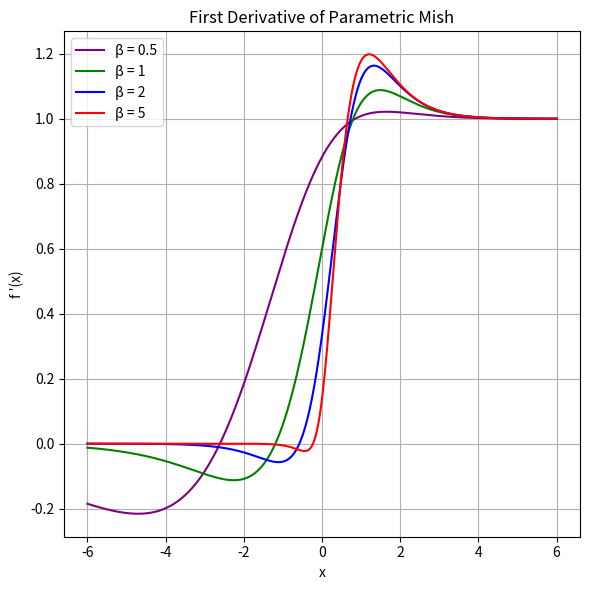
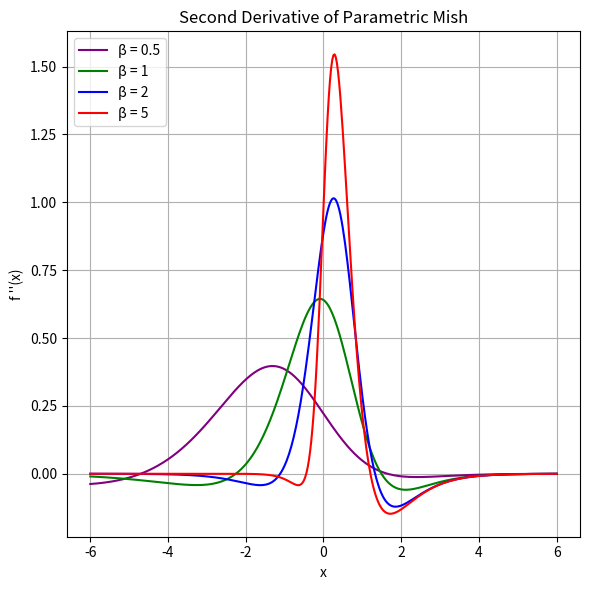

Generate these figures, in order, with matplotlib:
import matplotlib.pyplot as plt
import numpy as np
import sympy as sp

# Define symbols
x, beta = sp.symbols('x beta')

# Define the PMish function
PMish = x * sp.tanh(sp.ln(1 + sp.exp(beta * x)) / beta)

# First derivative
PMish_prime = sp.diff(PMish, x).simplify()

# Second derivative
PMish_double_prime = sp.diff(PMish_prime, x).simplify()

# Lambdify the expressions for numerical evaluation
PMish_prime_func = sp.lambdify((x, beta), PMish_prime, 'numpy')
PMish_double_prime_func = sp.lambdify((x, beta), PMish_double_prime, 'numpy')

# Define range and values for x
x_vals = np.linspace(-6, 6, 400)

# Define different beta values
beta_values = [0.5, 1, 2, 5]
colors = ['purple', 'green', 'blue', 'red']

# Save the plots into separate files
first_derivative_path = 'first_derivative_pmish.png'
second_derivative_path = 'second_derivative_pmish.png'
# First derivative plot
plt.figure(figsize=(6, 6))
for beta, color in zip(beta_values, colors):
    plt.plot(x_vals, PMish_prime_func(x_vals, beta), color=color, label=f'β = {beta}')
plt.title('First Derivative of Parametric Mish')
plt.xlabel('x')
plt.ylabel("f '(x)")
plt.legend(loc ="upper left")
plt.grid(True)
plt.tight_layout()
plt.savefig(first_derivative_path)

# Second derivative plot
plt.figure(figsize=(6, 6))
for beta, color in zip(beta_values, colors):
    plt.plot(x_vals, PMish_double_prime_func(x_vals, beta), color=color, label=f'β = {beta}')
plt.title('Second Derivative of Parametric Mish')
plt.xlabel('x')
plt.ylabel("f ''(x)")
plt.legend(loc ="upper left")
plt.grid(True)
plt.tight_layout()
plt.savefig(second_derivative_path)
